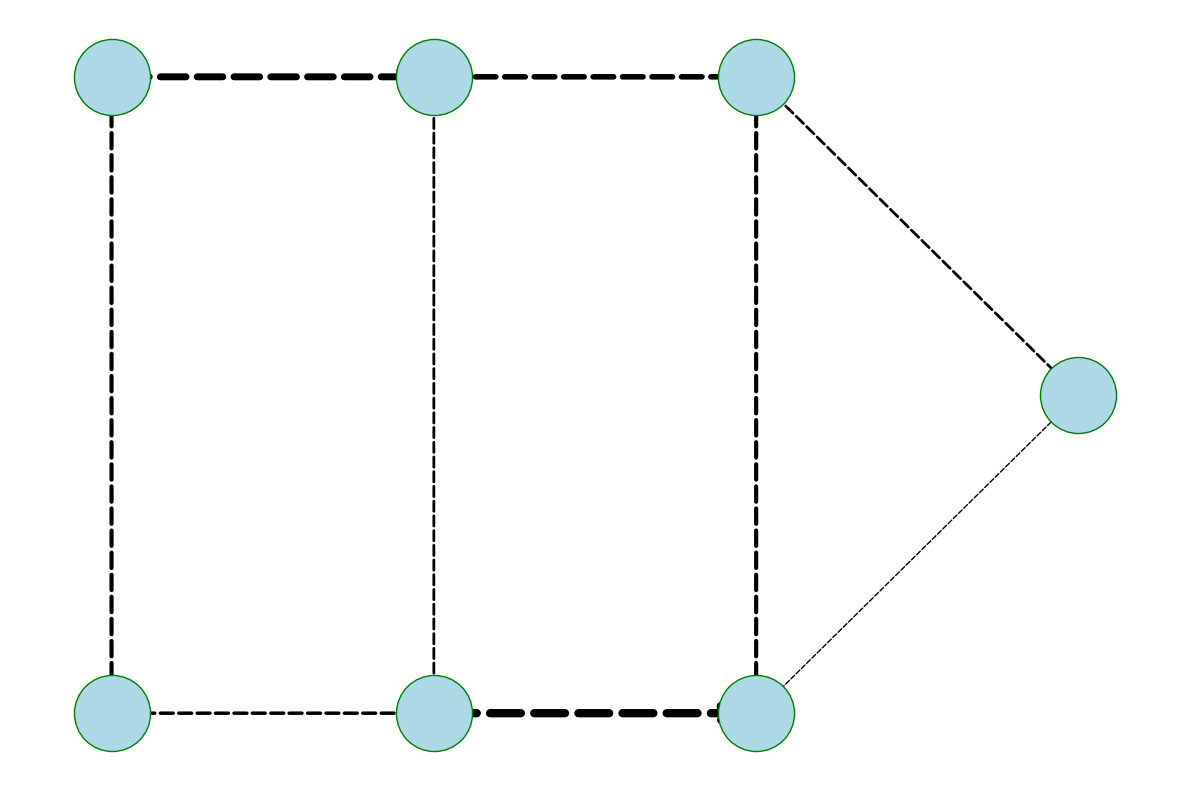

Recreate this plot in Python.
import matplotlib.pyplot as plt
import networkx as nx

intersections = [
    'A', 'B', 'C', 'D', 'E', 'F', 'G'
]

traffic_routes = [
    ('A', 'B', 50),
    ('A', 'C', 30),
    ('B', 'D', 20),
    ('C', 'D', 25),
    ('B', 'E', 40),
    ('D', 'F', 60),
    ('E', 'F', 30),
    ('E', 'G', 20),
    ('F', 'G', 10)
]

G = nx.DiGraph()
G.add_nodes_from(intersections)

for route in traffic_routes:
    G.add_edge(route[0], route[1], weight=route[2])

edge_widths = [G[u][v]['weight'] / 10 for u, v in G.edges()]

pos = {
    'A': (0, 3),
    'B': (2, 3),
    'C': (0, 1),
    'D': (2, 1),
    'E': (4, 3),
    'F': (4, 1),
    'G': (6, 2)
}

plt.figure(figsize=(12, 8))

nx.draw_networkx_nodes(G, pos, node_color='lightblue', node_size=3000, edgecolors='green')
nx.draw_networkx_edges(G, pos, arrowstyle='-|>', arrowsize=25, edge_color='black', width=edge_widths, style='dashed')

plt.axis('off')
plt.tight_layout()
plt.show()
